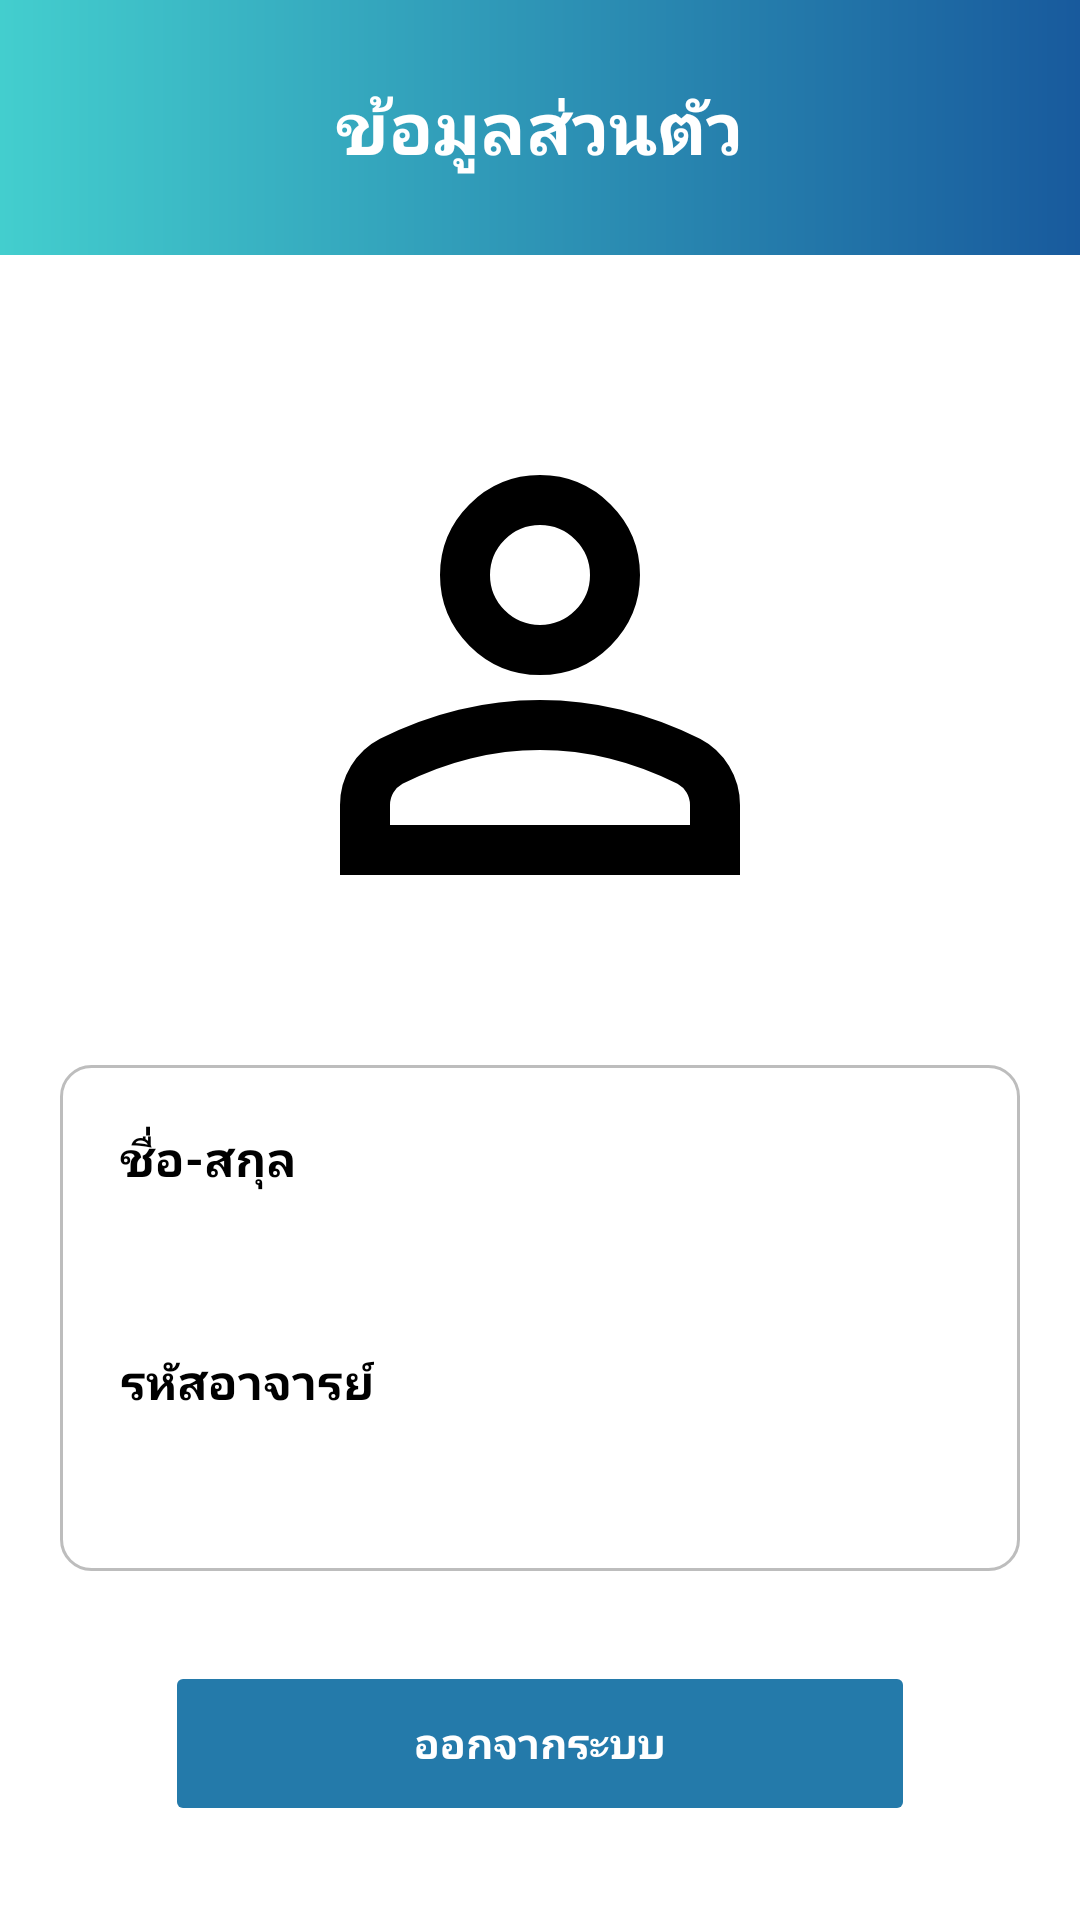

This screen was rendered from an Android layout file. Write that file and the resources it references.
<!-- AndroidManifest.xml: application theme Theme.FacecheckApp -->
<!-- res/layout/activity_personal_teacher.xml -->
<RelativeLayout xmlns:android="http://schemas.android.com/apk/res/android"
    xmlns:tools="http://schemas.android.com/tools"
    android:layout_width="match_parent"
    android:layout_height="match_parent"
    android:background="@android:color/white"
    >

    
    <RelativeLayout
        android:id="@+id/headerLayout"
        android:layout_width="match_parent"
        android:layout_height="85dp"
        android:background="@drawable/bg_gradient">

        <ImageButton
            android:id="@+id/btnBack"
            android:layout_width="40dp"
            android:layout_height="40dp"
            android:background="@android:color/transparent"
            android:src="@drawable/ic_arrow_back_white"
            android:tint="@android:color/white"
            android:layout_alignParentStart="true"
            android:layout_centerVertical="true" />

        <TextView
            android:id="@+id/titleText"
            android:layout_width="wrap_content"
            android:layout_height="wrap_content"
            android:text="ข้อมูลส่วนตัว"
            android:textColor="@android:color/white"
            android:textSize="24sp"
            android:textStyle="bold"
            android:layout_centerHorizontal="true"
            android:layout_centerVertical="true"
            android:layout_marginTop="0dp" />


    </RelativeLayout>
    <ScrollView
        android:id="@+id/scrollContent"
        android:layout_width="match_parent"
        android:layout_height="match_parent"
        android:layout_below="@id/headerLayout"
        android:background="@android:color/white"
        android:padding="20dp">

        <LinearLayout
            android:layout_width="match_parent"
            android:layout_height="wrap_content"
            android:orientation="vertical"
            android:gravity="center_horizontal">

            
            <ImageView
                android:id="@+id/profileImage"
                android:layout_width="200dp"
                android:layout_height="200dp"
                android:layout_marginTop="20dp"
                android:layout_marginBottom="30dp"
                android:scaleType="centerCrop"
                android:background="@drawable/ic_person"
                android:backgroundTint="#000000"
                android:contentDescription="รูปภาพโปรไฟล์" />

            
            <LinearLayout
                android:id="@+id/menuContainer"
                android:layout_width="match_parent"
                android:layout_height="wrap_content"
                android:background="@drawable/input_box"
                android:orientation="vertical"
                android:padding="20dp">

                
                <LinearLayout
                    android:layout_width="match_parent"
                    android:layout_height="wrap_content"
                    android:orientation="vertical"
                    android:layout_marginBottom="20dp">

                    <TextView
                        android:layout_width="wrap_content"
                        android:layout_height="wrap_content"
                        android:text="ชื่อ-สกุล"
                        android:textSize="16sp"
                        android:textColor="@android:color/black"
                        android:textStyle="bold"
                        android:layout_marginBottom="8dp" />

                    <TextView
                        android:id="@+id/tvName"
                        android:layout_width="match_parent"
                        android:layout_height="wrap_content"
                        android:text=""
                        android:textSize="16sp"
                        android:textColor="@android:color/black"
                        android:minHeight="24dp" />

                </LinearLayout>

                
                <LinearLayout
                    android:layout_width="match_parent"
                    android:layout_height="wrap_content"

                    android:orientation="vertical">

                    <TextView
                        android:layout_width="wrap_content"
                        android:layout_height="wrap_content"
                        android:text="รหัสอาจารย์"
                        android:textSize="16sp"
                        android:textColor="@android:color/black"
                        android:textStyle="bold"
                        android:layout_marginBottom="8dp" />

                    <TextView
                        android:id="@+id/tvStudentId"
                        android:layout_width="match_parent"
                        android:layout_height="wrap_content"
                        android:text=""
                        android:textSize="16sp"
                        android:textColor="@android:color/black"
                        android:minHeight="24dp" />

                </LinearLayout>

            </LinearLayout>

            
            <Button
                android:id="@+id/btnLogout"
                android:layout_width="250dp"
                android:layout_height="55dp"
                android:layout_marginTop="30dp"
                android:text="ออกจากระบบ"
                android:textStyle="bold"
                android:textColor="@android:color/white"
                android:backgroundTint="#247AAA"
                android:stateListAnimator="@null" />

        </LinearLayout>
    </ScrollView>
</RelativeLayout>
<!-- resources referenced by this layout -->
<resources>
  <!-- drawable bg_gradient (drawable) -->
  <?xml version="1.0" encoding="utf-8"?>
  <shape xmlns:android="http://schemas.android.com/apk/res/android"
      android:shape="rectangle">
      <gradient
          android:type="linear"
          android:startColor="#43CECE"
          android:endColor="#185A9D"
          android:angle="0" />
  </shape>
  <!-- drawable ic_person (drawable) -->
  <vector xmlns:android="http://schemas.android.com/apk/res/android" android:height="24dp" android:tint="#000000" android:viewportHeight="960" android:viewportWidth="960" android:width="24dp">
        
      <path android:fillColor="@android:color/darker_gray" android:pathData="M480,480Q414,480 367,433Q320,386 320,320Q320,254 367,207Q414,160 480,160Q546,160 593,207Q640,254 640,320Q640,386 593,433Q546,480 480,480ZM160,800L160,688Q160,654 177.5,625.5Q195,597 224,582Q286,551 350,535.5Q414,520 480,520Q546,520 610,535.5Q674,551 736,582Q765,597 782.5,625.5Q800,654 800,688L800,800L160,800ZM240,720L720,720L720,688Q720,677 714.5,668Q709,659 700,654Q646,627 591,613.5Q536,600 480,600Q424,600 369,613.5Q314,627 260,654Q251,659 245.5,668Q240,677 240,688L240,720ZM480,400Q513,400 536.5,376.5Q560,353 560,320Q560,287 536.5,263.5Q513,240 480,240Q447,240 423.5,263.5Q400,287 400,320Q400,353 423.5,376.5Q447,400 480,400ZM480,320Q480,320 480,320Q480,320 480,320Q480,320 480,320Q480,320 480,320Q480,320 480,320Q480,320 480,320Q480,320 480,320Q480,320 480,320ZM480,720L480,720Q480,720 480,720Q480,720 480,720Q480,720 480,720Q480,720 480,720Q480,720 480,720Q480,720 480,720Q480,720 480,720Q480,720 480,720L480,720Z"/>
      
  </vector>
  <!-- drawable input_box (drawable) -->
  <shape xmlns:android="http://schemas.android.com/apk/res/android">
      <solid android:color="@android:color/white" />
      <stroke android:color="#BDBDBD" android:width="1dp" />
      <corners android:radius="10dp" />
  </shape>
  <style name="Theme.FacecheckApp" parent="Base.Theme.FacecheckApp" />
  <style name="Base.Theme.FacecheckApp" parent="Theme.Material3.DayNight.NoActionBar">
          
          
      </style>
</resources>
